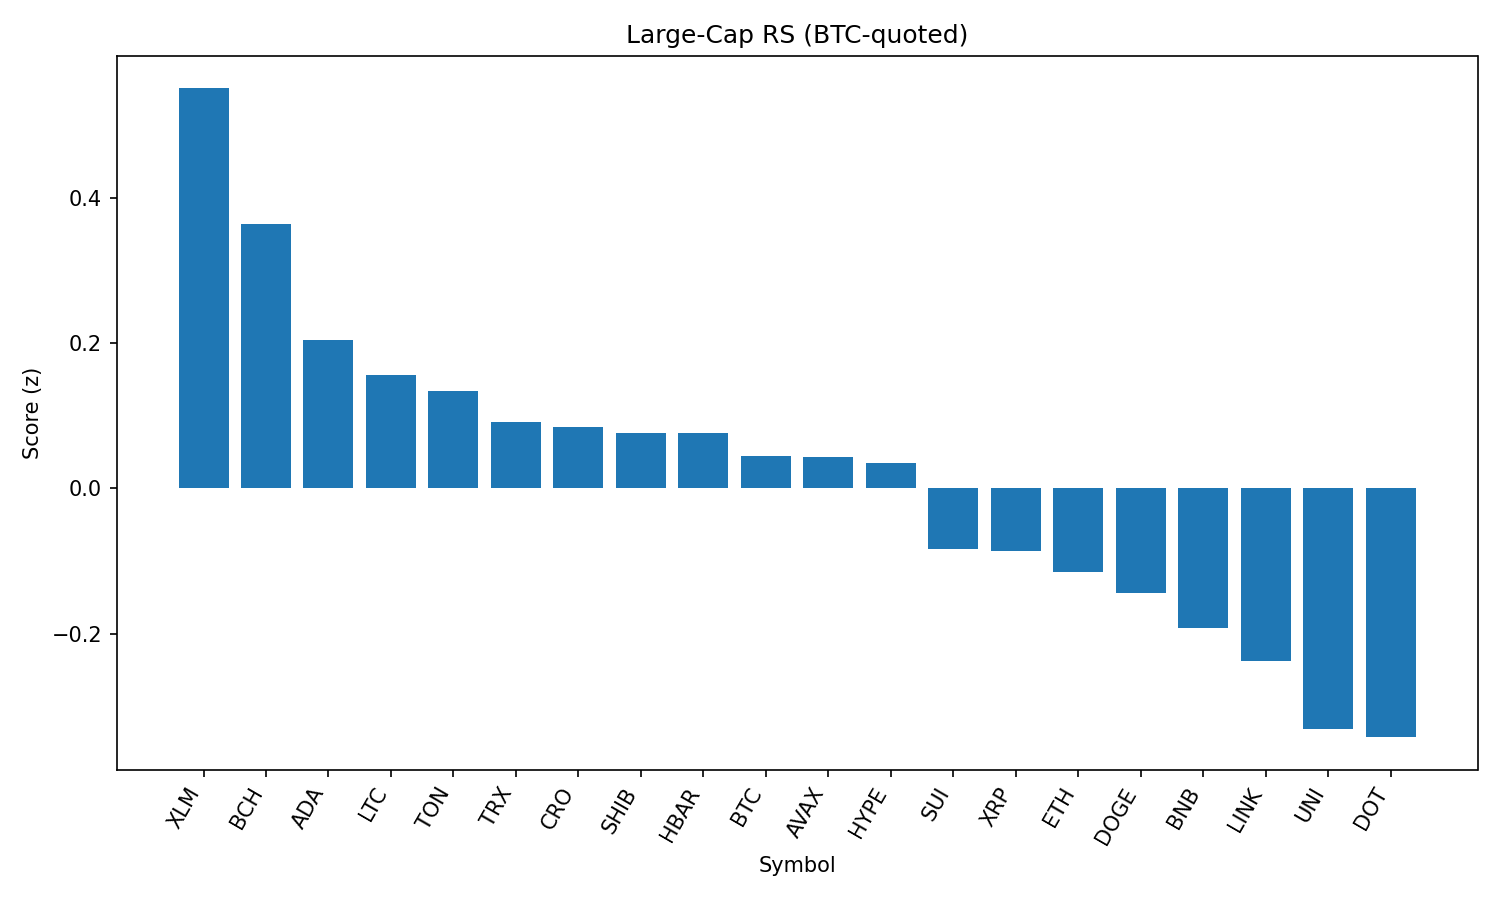

The data file committed next to this chart (first rows):
rank, name, symbol, price_btc, price_usd, pct_1h_btc, pct_24h_btc, pct_7d_btc, market_cap_rank, market_cap_usd, volume_usd, score
1, Stellar, XLM, 3.28e-06, 0.3569, 0.8529, -0.7193, -8.561, 20, 11195941882, 237658127, 0.5504
2, Bitcoin Cash, BCH, 0.005024, 546.2, 0.2072, 1.522, -2.472, 21, 10891775729, 192405799, 0.3638
3, Cardano, ADA, 7.56e-06, 0.8216, 0.3573, -0.3974, -5.051, 11, 30029160488, 1299256718, 0.2042
4, Litecoin, LTC, 0.001016, 110.4, 0.1682, 0.3322, -3.523, 27, 8432160142, 428819801, 0.1561
5, Toncoin, TON, 2.879e-05, 3.13, -0.1052, 1.702, -1.266, 28, 8039473707, 145560199, 0.1341
6, TRON, TRX, 3.11e-06, 0.338, 0.02143, 0.657, -1.728, 10, 31995053698, 623605152, 0.09056
7, Cronos, CRO, 2.82e-06, 0.3062, -2.426, 10.23, 108.6, 22, 10306749689, 780837923, 0.08393
8, Shiba Inu, SHIB, 1.1385e-10, 1.238e-05, -0.251, 2.14, -0.8635, 30, 7297493115, 196331700, 0.07644
9, Hedera, HBAR, 2.07e-06, 0.2247, 0.2824, -0.8551, -4.635, 24, 9530882069, 225531731, 0.07585
10, Bitcoin, BTC, 1.0, 108714, 0.0, 0.0, 0.0, 1, 2165088430711, 35798553554, 0.04444
11, Avalanche, AVAX, 0.000219, 23.81, -0.0179, 0.6799, -4.466, 23, 10057717932, 390604184, 0.04296
12, Hyperliquid, HYPE, 0.0004041, 43.93, 0.4004, -2.301, 5.698, 17, 11906877438, 213247084, 0.03429
13, Sui, SUI, 3.033e-05, 3.3, 0.01761, -0.3606, -6.039, 19, 11582045124, 995115845, -0.08318
14, XRP, XRP, 2.58e-05, 2.81, 0.08392, -1.043, -1.773, 4, 166796668253, 5172134558, -0.08588
15, Ethereum, ETH, 0.04013, 4363, -0.2301, 0.4015, -3.006, 2, 526818148925, 23508340802, -0.1157
16, Dogecoin, DOGE, 1.98e-06, 0.2152, -0.2134, 0.473, -3.889, 9, 32462564974, 1463126108, -0.1443
17, BNB, BNB, 0.007884, 857.1, -0.1725, -0.3411, 1.657, 5, 119346950433, 939375801, -0.1923
18, Chainlink, LINK, 0.0002145, 23.32, -0.07948, -0.9045, -5.301, 13, 15815447051, 868438933, -0.2378
19, Uniswap, UNI, 8.92e-05, 9.7, -0.5031, 1.13, -9.261, 34, 5825631175, 232076393, -0.3315
20, Polkadot, DOT, 3.466e-05, 3.77, -0.2894, -0.434, -4.236, 35, 5737471423, 220409882, -0.3427
21, Solana, SOL, 0.00184, 200.1, -0.1003, -2.362, 4.295, 6, 108210951374, 7494432339, -0.3837
